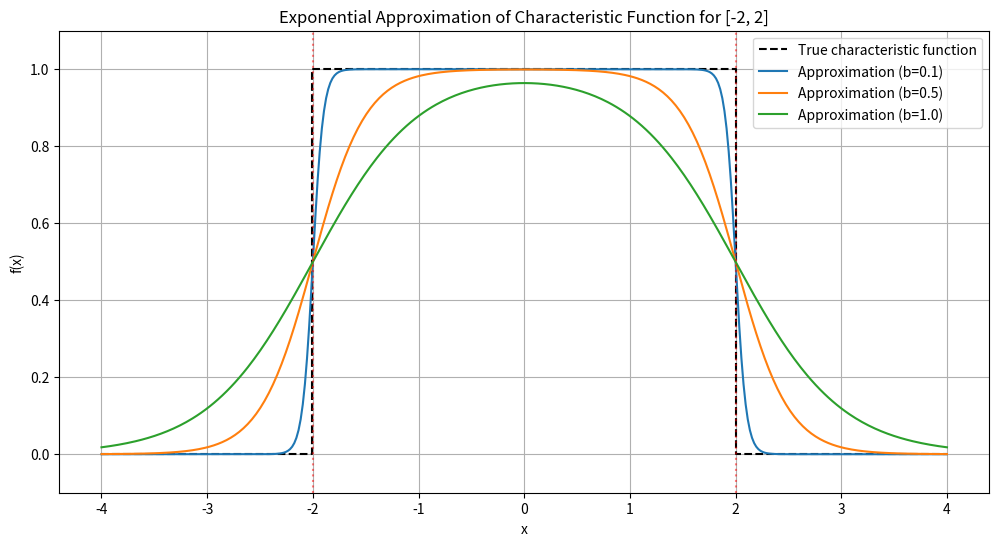

Here is the Python script that generated this plot:
import numpy as np
import matplotlib.pyplot as plt

def characteristic_approx(x, a, b):
    """
    Approximate the characteristic function of [-a, a] using exponentials.
    
    Parameters:
    x : array-like, input values
    a : float, half-width of the interval
    b : float, controls the steepness of the transition
    
    Returns:
    array-like, approximation of the characteristic function
    """
    return 0.5 * (np.tanh((x + a) / b) - np.tanh((x - a) / b))
# Set up parameters
a = 2  # Half-width of the interval
b_values = [0.1, 0.5, 1.0]  # Different steepness values to compare
x = np.linspace(-4, 4, 400)

# Create the plot
plt.figure(figsize=(12, 6))

# Plot the true characteristic function
plt.step(x, np.abs(x) <= a, 'k--', label='True characteristic function', where='mid')

# Plot approximations for different b values
for b in b_values:
    y = characteristic_approx(x, a, b)
    plt.plot(x, y, label=f'Approximation (b={b})')

# Customize the plot
plt.xlabel('x')
plt.ylabel('f(x)')
plt.title(f'Exponential Approximation of Characteristic Function for [-{a}, {a}]')
plt.legend()
plt.grid(True)
plt.ylim(-0.1, 1.1)

# Add vertical lines to show the interval boundaries
plt.axvline(-a, color='r', linestyle=':', alpha=0.5)
plt.axvline(a, color='r', linestyle=':', alpha=0.5)

plt.show()



for b in b_values:
    y = characteristic_approx(x, a, b)
    print(f"For b={b}:")
    print(f"  Min value: {y.min():.4f}")
    print(f"  Max value: {y.max():.4f}")
    print(f"  Value at x=0: {characteristic_approx(0, a, b):.4f}")
    print(f"  Value at x=3: {characteristic_approx(3, a, b):.4f}")
    
    # Approximate integral
    integral = np.trapz(y, x)
    print(f"  Approximate integral: {integral:.4f}")
    print()
